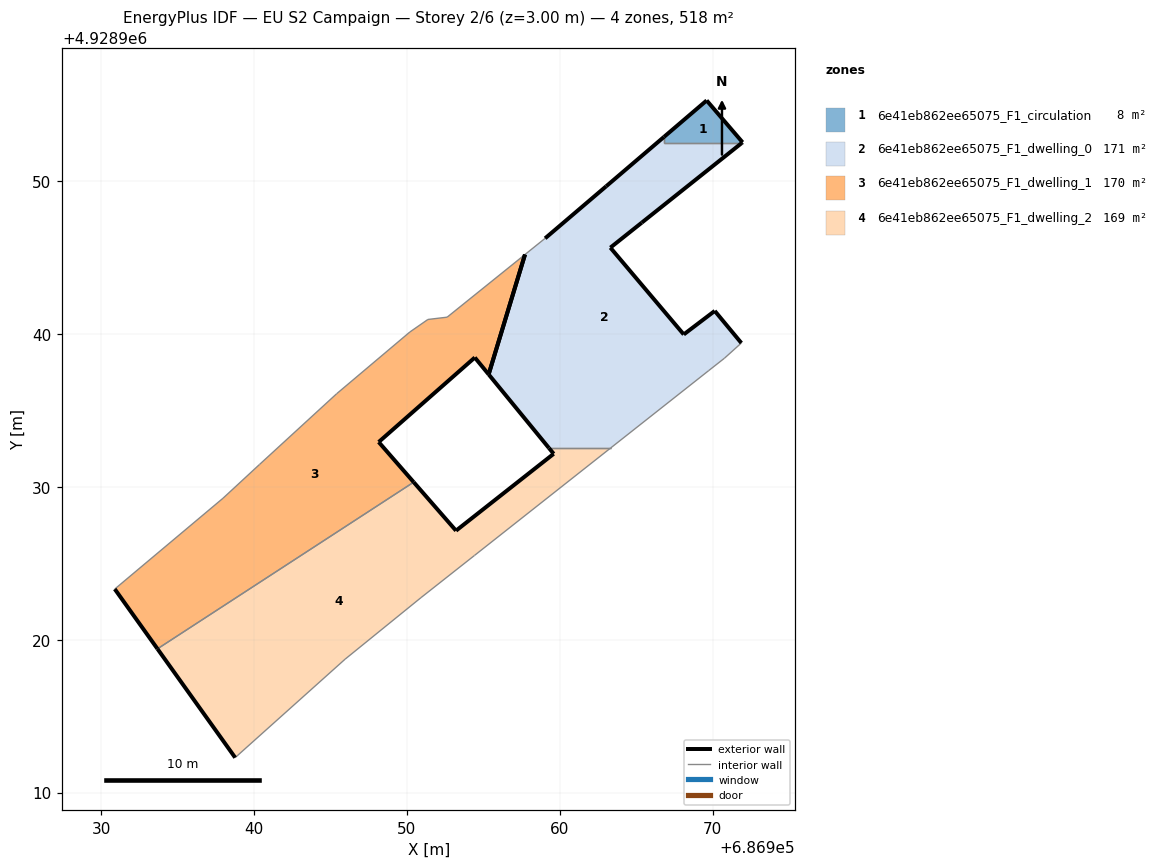
=== STOREY PLAN SPEC (per zone: floor XY polygon, exterior-wall plan segments, windows/doors) ===
zone 1: 6e41eb862ee65075_F1_circulation  (7.8 m²)
  floor: (686971.96, 4928952.54) (686969.61, 4928955.28) (686966.82, 4928952.90) (686966.82, 4928952.49) (686971.90, 4928952.49)
  exterior wall: (686966.82, 4928952.90) – (686969.61, 4928955.28)  [3.7 m]
  exterior wall: (686969.61, 4928955.28) – (686971.96, 4928952.54)  [3.6 m]
  exterior wall: (686971.96, 4928952.54) – (686971.90, 4928952.49)  [0.1 m]
  interior walls: 2
zone 2: 6e41eb862ee65075_F1_dwelling_0  (171.3 m²)
  floor: (686969.75, 4928937.61) (686970.78, 4928938.42) (686971.88, 4928939.41) (686970.14, 4928941.51) (686968.11, 4928939.97) (686963.31, 4928945.65) (686965.37, 4928947.29) (686971.90, 4928952.49) (686966.82, 4928952.49) (686966.82, 4928952.90) (686963.03, 4928949.66) (686959.04, 4928946.26) (686957.72, 4928945.20) (686955.34, 4928937.36) (686959.28, 4928932.55) (686963.33, 4928932.55)
  exterior wall: (686965.37, 4928947.29) – (686963.31, 4928945.65)  [2.6 m]
  exterior wall: (686963.31, 4928945.65) – (686968.11, 4928939.97)  [7.4 m]
  exterior wall: (686968.11, 4928939.97) – (686970.14, 4928941.51)  [2.5 m]
  exterior wall: (686970.14, 4928941.51) – (686971.88, 4928939.41)  [2.7 m]
  exterior wall: (686959.28, 4928932.55) – (686955.34, 4928937.36)  [6.2 m]
  exterior wall: (686959.04, 4928946.26) – (686963.03, 4928949.66)  [5.2 m]
  exterior wall: (686963.03, 4928949.66) – (686966.82, 4928952.90)  [5.0 m]
  exterior wall: (686971.90, 4928952.49) – (686965.37, 4928947.29)  [8.3 m]
  exterior wall: (686955.34, 4928937.36) – (686957.72, 4928945.20)  [8.2 m]
  interior walls: 7
zone 3: 6e41eb862ee65075_F1_dwelling_1  (170.1 m²)
  floor: (686950.44, 4928930.31) (686948.15, 4928932.93) (686954.44, 4928938.46) (686955.34, 4928937.36) (686957.72, 4928945.20) (686952.63, 4928941.10) (686951.37, 4928940.95) (686950.19, 4928940.13) (686945.40, 4928936.09) (686940.35, 4928931.46) (686937.96, 4928929.25) (686930.88, 4928923.31) (686933.67, 4928919.40)
  exterior wall: (686955.34, 4928937.36) – (686954.44, 4928938.46)  [1.4 m]
  exterior wall: (686954.44, 4928938.46) – (686948.15, 4928932.93)  [8.4 m]
  exterior wall: (686948.15, 4928932.93) – (686950.44, 4928930.31)  [3.5 m]
  exterior wall: (686933.67, 4928919.40) – (686930.88, 4928923.31)  [4.8 m]
  exterior wall: (686957.72, 4928945.20) – (686955.34, 4928937.36)  [8.2 m]
  interior walls: 8
zone 4: 6e41eb862ee65075_F1_dwelling_2  (168.9 m²)
  floor: (686954.42, 4928925.51) (686963.33, 4928932.55) (686959.28, 4928932.55) (686959.60, 4928932.16) (686953.21, 4928927.13) (686950.44, 4928930.31) (686933.67, 4928919.40) (686938.76, 4928912.28) (686945.95, 4928918.72) (686950.92, 4928922.75)
  exterior wall: (686938.76, 4928912.28) – (686933.67, 4928919.40)  [8.7 m]
  exterior wall: (686950.44, 4928930.31) – (686953.21, 4928927.13)  [4.2 m]
  exterior wall: (686953.21, 4928927.13) – (686959.60, 4928932.16)  [8.1 m]
  exterior wall: (686959.60, 4928932.16) – (686959.28, 4928932.55)  [0.5 m]
  interior walls: 6

=== DERIVED (storey summary) ===
Building: EU S2 Campaign
Storey: 2 of 6  (floor level z = 3.00 m)
Storey gross floor area: 518.1 m²
Zones on this storey: 4
  - 6e41eb862ee65075_F1_circulation: floor 7.8 m²; exterior wall 7.4 m (22.1 m²); WWR 0.0%
  - 6e41eb862ee65075_F1_dwelling_0: floor 171.3 m²; exterior wall 48.3 m (145.0 m²); WWR 0.0%
  - 6e41eb862ee65075_F1_dwelling_1: floor 170.1 m²; exterior wall 26.3 m (78.9 m²); WWR 0.0%
  - 6e41eb862ee65075_F1_dwelling_2: floor 168.9 m²; exterior wall 21.6 m (64.8 m²); WWR 0.0%
Zone adjacency (shared interzone walls):
  - 6e41eb862ee65075_F1_circulation ↔ 6e41eb862ee65075_F1_dwelling_0
  - 6e41eb862ee65075_F1_dwelling_0 ↔ 6e41eb862ee65075_F1_dwelling_2
  - 6e41eb862ee65075_F1_dwelling_1 ↔ 6e41eb862ee65075_F1_dwelling_2